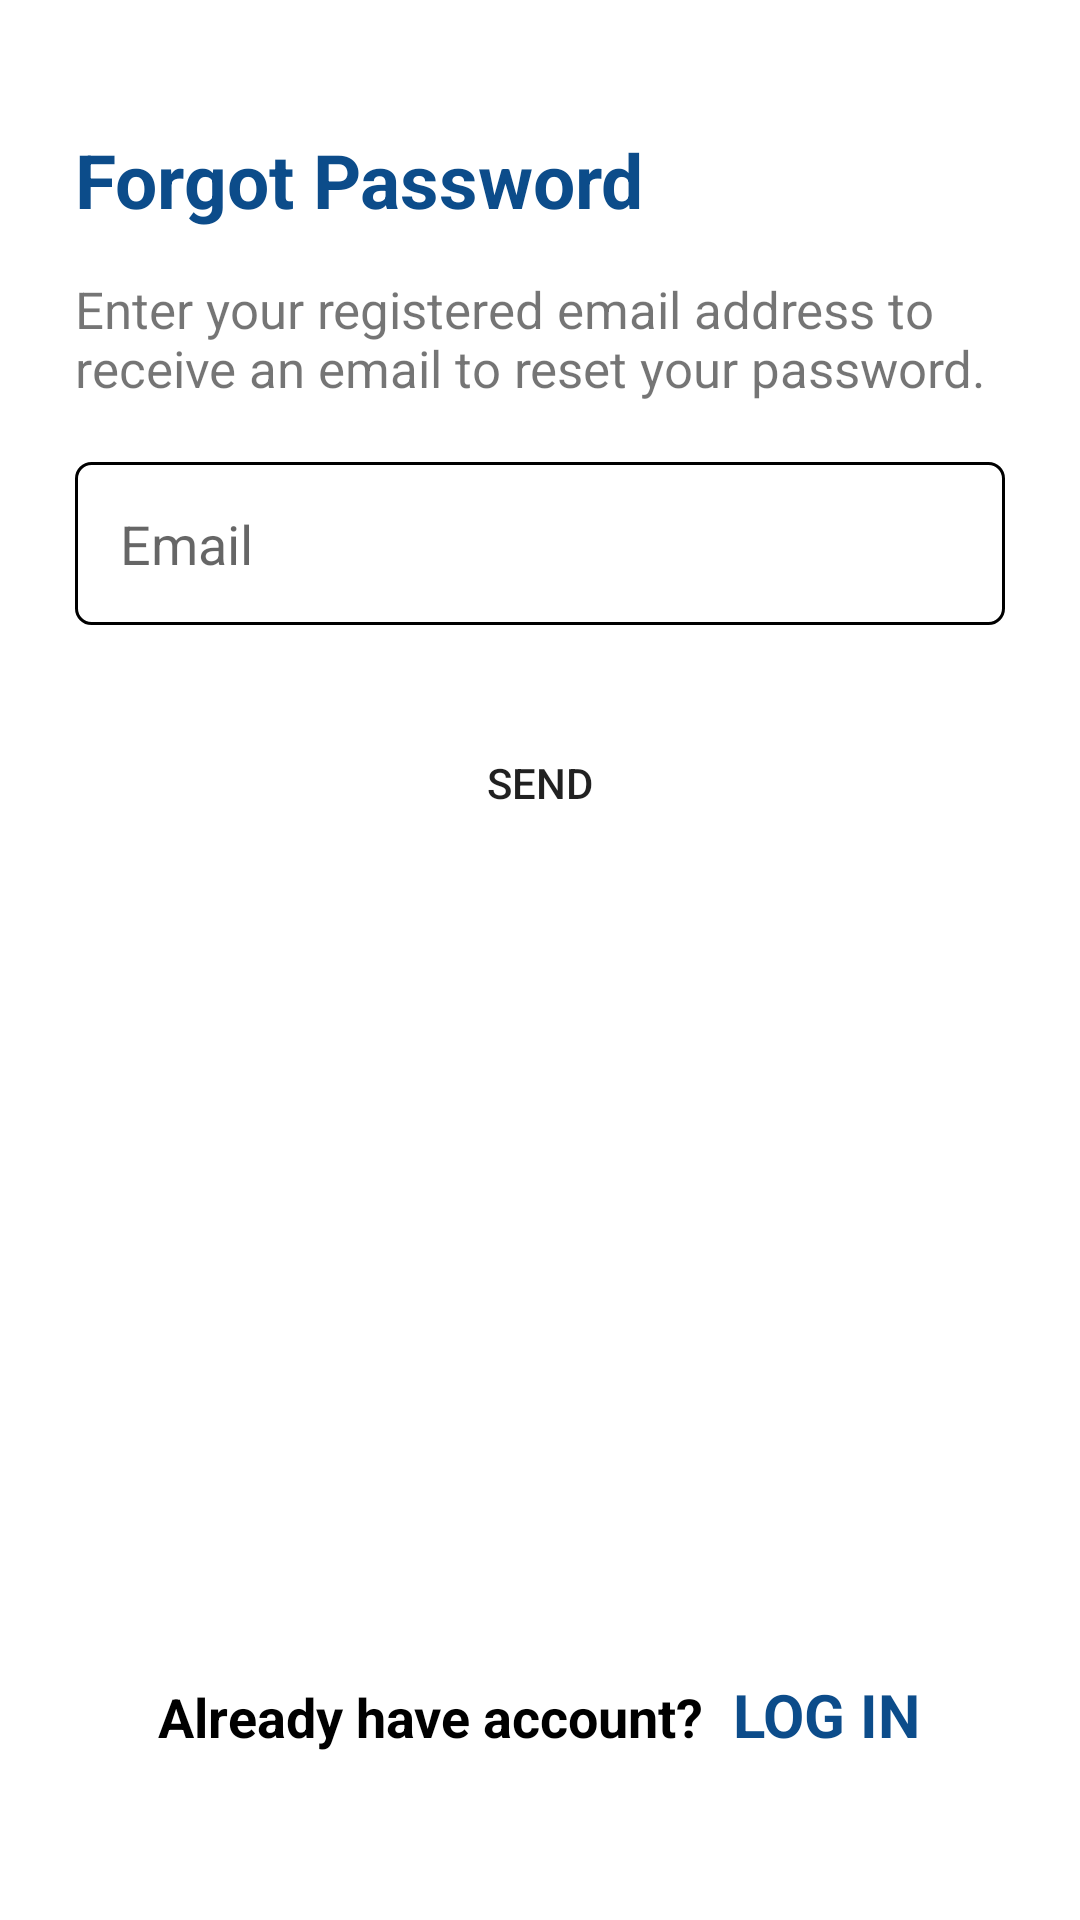

This screen was rendered from an Android layout file. Write that file and the resources it references.
<!-- AndroidManifest.xml: application theme Theme.StoryTellingApp -->
<!-- res/layout/activity_forgot_password.xml -->
<?xml version="1.0" encoding="utf-8"?>
<LinearLayout xmlns:android="http://schemas.android.com/apk/res/android"
    xmlns:app="http://schemas.android.com/apk/res-auto"
    xmlns:tools="http://schemas.android.com/tools"
    android:layout_width="match_parent"
    android:layout_height="match_parent"
    android:padding="25dp"
    android:orientation="vertical"
    tools:context=".ForgotPasswordActivity">

    <TextView
        android:layout_width="match_parent"
        android:layout_height="wrap_content"
        android:text="Forgot Password"
        android:textSize="25dp"
        android:textStyle="bold"
        android:textColor="@color/blue"
        android:layout_marginTop="18dp"/>

    <TextView
        android:layout_width="match_parent"
        android:layout_height="wrap_content"
        android:text="Enter your registered email address to receive an email to reset your password."
        android:textSize="17dp"
        android:layout_marginTop="15dp"/>

    <EditText
        android:id="@+id/emailET"
        android:layout_width="match_parent"
        android:layout_height="wrap_content"
        android:background="@drawable/rect_box"
        android:layout_marginTop="20dp"
        android:hint="Email"
        android:padding="15dp"/>

    <Button
        android:id="@+id/sendButton"
        android:layout_width="170dp"
        android:layout_height="55dp"
        android:text="Send"
        android:background="@drawable/rect_button"
        android:layout_gravity="center"
        android:layout_marginTop="25dp"/>


    <LinearLayout
        android:layout_width="match_parent"
        android:layout_height="fill_parent"
        android:gravity="bottom|center"
        android:layout_marginBottom="30dp"
        android:orientation="horizontal">

        <TextView
            android:layout_width="wrap_content"
            android:layout_height="wrap_content"
            android:text="Already have account?"
            android:textSize="18dp"
            android:textStyle="bold"
            android:textColor="@color/black"/>

        <TextView
            android:id="@+id/loginTextView"
            android:layout_width="wrap_content"
            android:layout_height="wrap_content"
            android:text="LOG IN"
            android:textStyle="bold"
            android:textSize="20dp"
            android:clickable="true"
            android:textColor="@color/blue"
            android:layout_marginLeft="10dp"/>

    </LinearLayout>

</LinearLayout>
<!-- resources referenced by this layout -->
<resources>
  <color name="black">#FF000000</color>
  <color name="blue">#0C4C8A</color>
  <!-- drawable rect_box (drawable) -->
  <?xml version="1.0" encoding="utf-8"?>
  <shape android:shape="rectangle" xmlns:android="http://schemas.android.com/apk/res/android">
  
      <solid android:color="@color/white" />
      <corners android:radius="5dp" />
      <stroke android:color="@color/black"
          android:width="1dp"/>
  </shape>
  <style name="Theme.StoryTellingApp" parent="Theme.MaterialComponents.Light.NoActionBar">
          
          <item name="colorPrimary">@color/blue</item>
          <item name="colorPrimaryVariant">@color/blue</item>
          <item name="colorOnPrimary">@color/white</item>
          
          <item name="colorSecondary">@color/teal_200</item>
          <item name="colorSecondaryVariant">@color/teal_700</item>
          <item name="colorOnSecondary">@color/black</item>
          
          <item name="android:statusBarColor">?attr/colorPrimaryVariant</item>
          
      </style>
  <color name="white">#FFFFFFFF</color>
  <color name="teal_200">#FF03DAC5</color>
  <color name="teal_700">#FF018786</color>
</resources>
